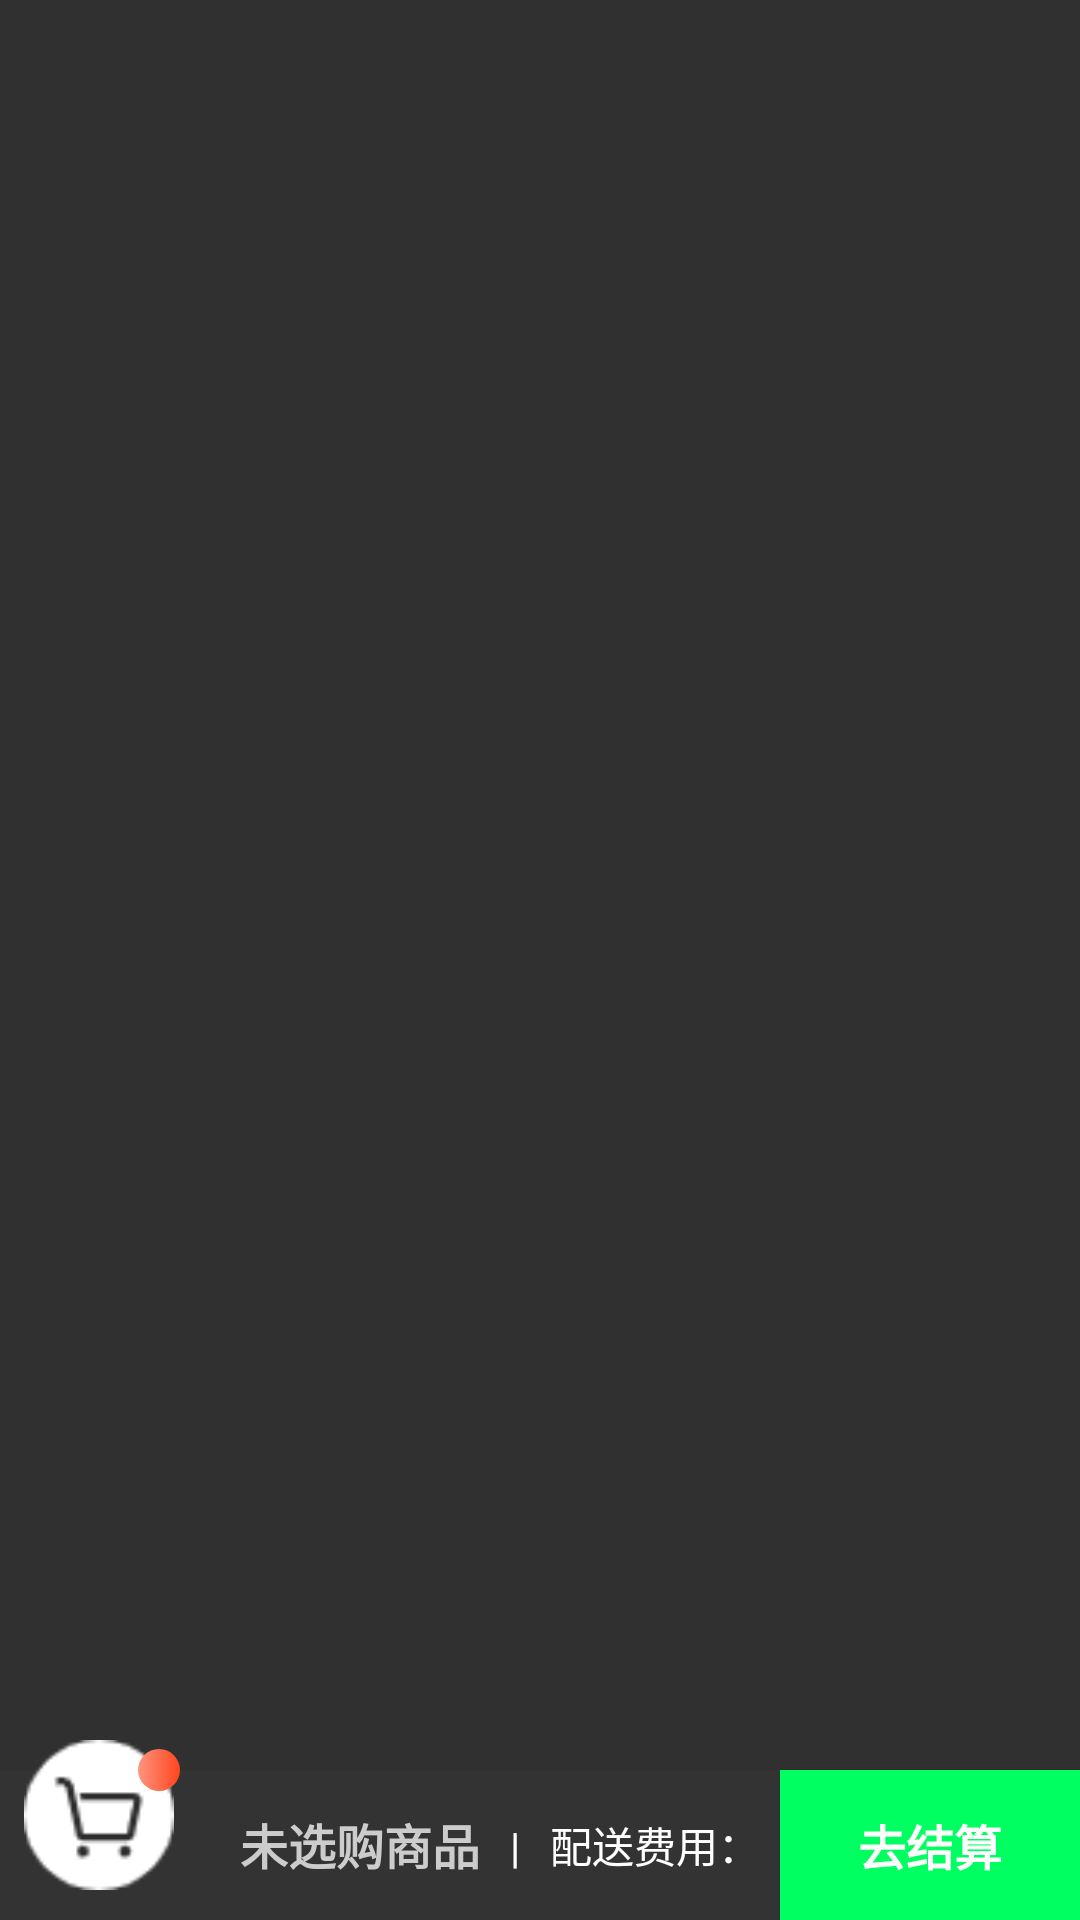

The Android layout XML behind this screen, and the referenced resources:
<!-- AndroidManifest.xml: application theme Theme.AppCompat.NoActionBar -->
<!-- res/layout/order_cart_bar.xml -->
<?xml version="1.0" encoding="utf-8"?>
<RelativeLayout xmlns:android="http://schemas.android.com/apk/res/android"
    android:layout_width="match_parent"
    android:layout_height="wrap_content">

    <FrameLayout
        android:layout_width="match_parent"
        android:layout_height="65dp"
        android:layout_alignParentBottom="true">

        <RelativeLayout
            android:layout_width="match_parent"
            android:layout_height="50dp"
            android:layout_marginTop="15dp"
            android:background="#333333"
            android:paddingLeft="60dp">

            <TextView
                android:id="@+id/tv_all_food_money"
                android:layout_width="wrap_content"
                android:layout_height="25dp"
                android:layout_centerVertical="true"
                android:layout_marginLeft="20dp"
                android:layout_marginTop="4dp"
                android:gravity="center"
                android:text="未选购商品"
                android:textColor="#CCCCCC"
                android:textSize="16sp"
                android:textStyle="bold" />

            <TextView
                android:id="@+id/tv_shop_cost"
                android:layout_width="wrap_content"
                android:layout_height="wrap_content"
                android:layout_centerVertical="true"
                android:layout_marginLeft="10sp"
                android:layout_toRightOf="@id/tv_all_food_money"
                android:text="|&#160;&#160;&#160;配送费用："
                android:textColor="@android:color/white"
                android:textSize="14sp" />

            <TextView
                android:id="@+id/tv_all_food_pay"
                android:layout_width="100dp"
                android:layout_height="match_parent"
                android:layout_alignParentRight="true"
                android:layout_centerVertical="true"
                android:background="#00ff60"
                android:gravity="center"
                android:text="去结算"
                android:textColor="@android:color/white"
                android:textSize="16sp"
                android:textStyle="bold" />

        </RelativeLayout>

        <include layout="@layout/order_cart" />
    </FrameLayout>
</RelativeLayout>
<!-- res/layout/order_cart.xml (included above) -->
<?xml version="1.0" encoding="utf-8"?>
<RelativeLayout xmlns:android="http://schemas.android.com/apk/res/android"
    android:layout_width="match_parent"
    android:layout_height="wrap_content"
    android:orientation="vertical">

    <ImageView
        android:id="@+id/iv_shop_cart_icon"
        android:layout_width="50dp"
        android:layout_height="50dp"
        android:layout_alignParentStart="true"
        android:layout_marginLeft="8dp"
        android:layout_marginTop="5dp"
        android:src="@drawable/cart" />

    <LinearLayout
        android:layout_width="55dp"
        android:layout_height="55dp"
        android:layout_marginLeft="5dp"
        android:gravity="right|top"
        android:orientation="horizontal">

        <TextView
            android:id="@+id/all_food_num"
            android:layout_width="wrap_content"
            android:layout_height="wrap_content"
            android:layout_marginTop="8dp"
            android:background="@drawable/order_cart_background"
            android:gravity="center"
            android:minWidth="14sp"
            android:minHeight="14sp"
            android:paddingLeft="2dp"
            android:paddingRight="2dp"
            android:textColor="@android:color/white"
            android:textSize="10sp"
            android:textStyle="bold" />
    </LinearLayout>

</RelativeLayout>
<!-- resources referenced by this layout -->
<resources>
  <!-- drawable cart: png bitmap (drawable, 1539 bytes) -->
  <!-- drawable order_cart_background (drawable) -->
  <?xml version="1.0" encoding="utf-8"?>
  <shape xmlns:android="http://schemas.android.com/apk/res/android" android:shape="rectangle">
  <gradient android:endColor="#fe451d"
      android:startColor="#fe957f"
      android:type="linear"/>
      <corners android:radius="180dp"/>
  </shape>
</resources>
